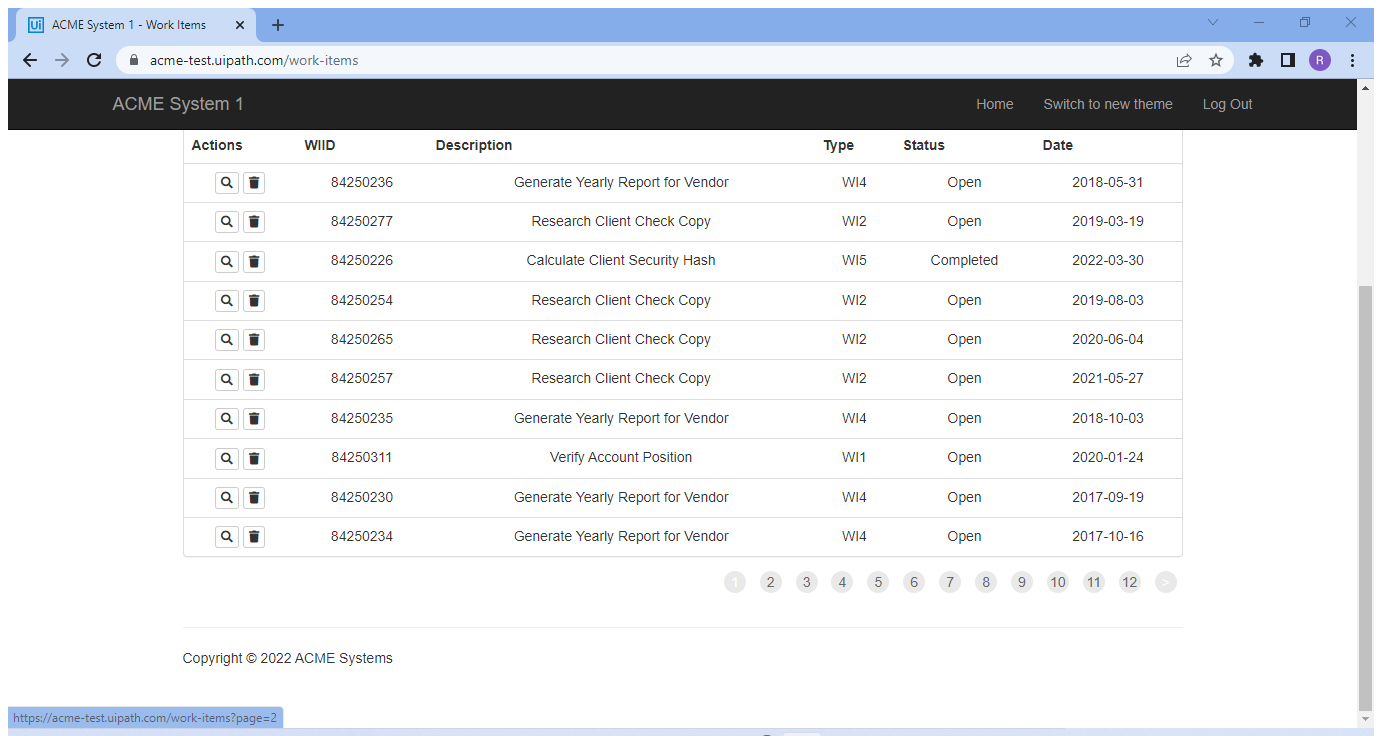
Task: Build a Robotic Enterprise Framework to open ACME website and collect the work item information
Workflow: System1_ExtractWIsDataTable

Step 1: Attach Browser 'ACMESyste Page' in window 'ACME System 1 - Work Items' (chrome.exe)

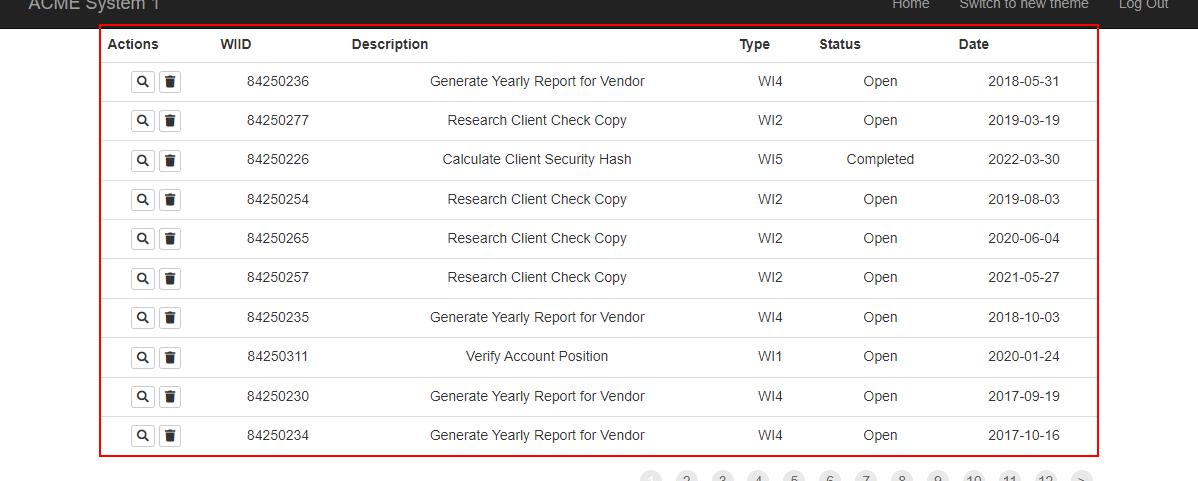
Step 2: get-text from the table